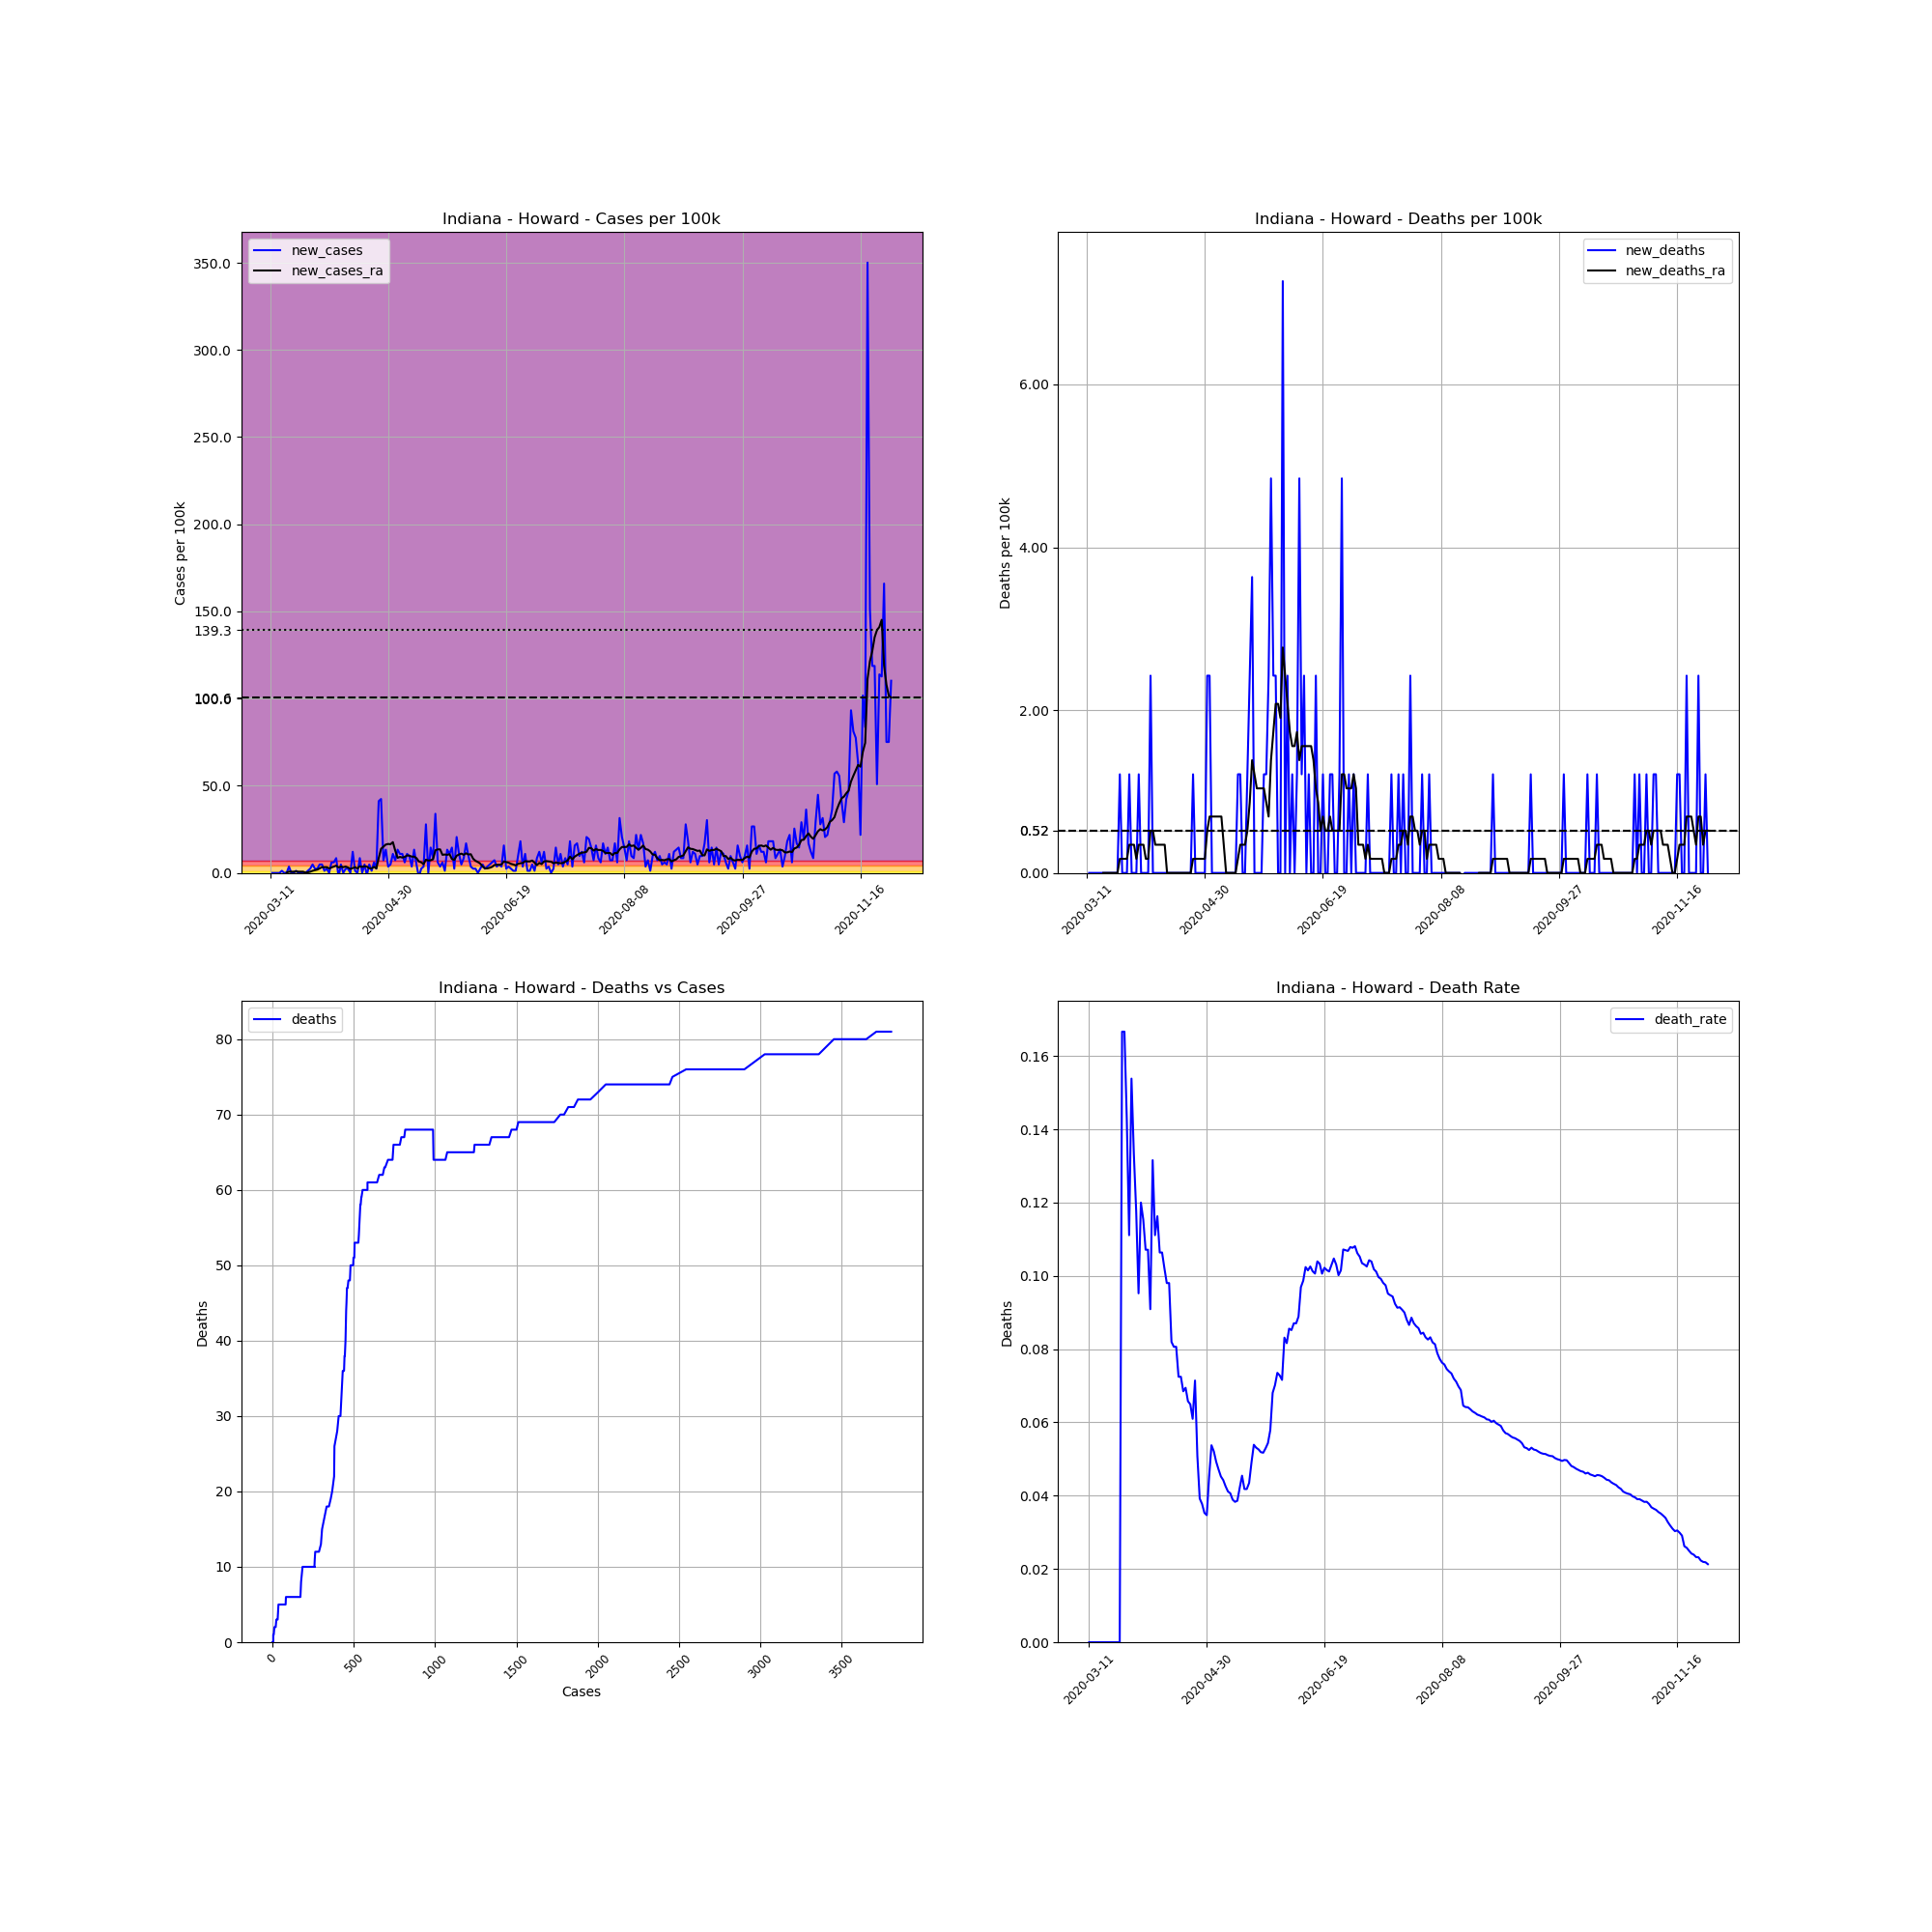

Data behind this chart, as committed beside it:
, date, county, state, fips, cases, deaths, COUNTY, STNAME, CTYNAME, POPESTIMATE2019, cases_per_100k, deaths_per_100k, death_rate, new_cases, new_deaths, new_cases_ra, new_deaths_ra
46812, 2020-03-11, Howard, Indiana, 18067, 1, 0.0, 67, Indiana, Howard, 82544, 1.211, 0.0, 0.0, , , , 
46813, 2020-03-12, Howard, Indiana, 18067, 1, 0.0, 67, Indiana, Howard, 82544, 1.211, 0.0, 0.0, 0.0, 0.0, , 
46814, 2020-03-13, Howard, Indiana, 18067, 1, 0.0, 67, Indiana, Howard, 82544, 1.211, 0.0, 0.0, 0.0, 0.0, , 
46815, 2020-03-14, Howard, Indiana, 18067, 1, 0.0, 67, Indiana, Howard, 82544, 1.211, 0.0, 0.0, 0.0, 0.0, , 
46816, 2020-03-15, Howard, Indiana, 18067, 1, 0.0, 67, Indiana, Howard, 82544, 1.211, 0.0, 0.0, 0.0, 0.0, , 
46817, 2020-03-16, Howard, Indiana, 18067, 2, 0.0, 67, Indiana, Howard, 82544, 2.423, 0.0, 0.0, 1.211, 0.0, , 
46818, 2020-03-17, Howard, Indiana, 18067, 2, 0.0, 67, Indiana, Howard, 82544, 2.423, 0.0, 0.0, 0.0, 0.0, , 
46819, 2020-03-18, Howard, Indiana, 18067, 2, 0.0, 67, Indiana, Howard, 82544, 2.423, 0.0, 0.0, 0.0, 0.0, 0.1731, 0.0
46820, 2020-03-19, Howard, Indiana, 18067, 5, 0.0, 67, Indiana, Howard, 82544, 6.057, 0.0, 0.0, 3.634, 0.0, 0.6923, 0.0
46821, 2020-03-20, Howard, Indiana, 18067, 5, 0.0, 67, Indiana, Howard, 82544, 6.057, 0.0, 0.0, 0.0, 0.0, 0.6923, 0.0
46822, 2020-03-21, Howard, Indiana, 18067, 5, 0.0, 67, Indiana, Howard, 82544, 6.057, 0.0, 0.0, 0.0, 0.0, 0.6923, 0.0
46823, 2020-03-22, Howard, Indiana, 18067, 6, 0.0, 67, Indiana, Howard, 82544, 7.269, 0.0, 0.0, 1.211, 0.0, 0.8653, 0.0
46824, 2020-03-23, Howard, Indiana, 18067, 6, 0.0, 67, Indiana, Howard, 82544, 7.269, 0.0, 0.0, 0.0, 0.0, 0.6923, 0.0
46825, 2020-03-24, Howard, Indiana, 18067, 6, 0.0, 67, Indiana, Howard, 82544, 7.269, 0.0, 0.0, 0.0, 0.0, 0.6923, 0.0
46826, 2020-03-25, Howard, Indiana, 18067, 6, 1.0, 67, Indiana, Howard, 82544, 7.269, 1.211, 0.1667, 0.0, 1.211, 0.6923, 0.1731
46827, 2020-03-26, Howard, Indiana, 18067, 6, 1.0, 67, Indiana, Howard, 82544, 7.269, 1.211, 0.1667, 0.0, 0.0, 0.1731, 0.1731
46828, 2020-03-27, Howard, Indiana, 18067, 7, 1.0, 67, Indiana, Howard, 82544, 8.48, 1.211, 0.1429, 1.211, 0.0, 0.3461, 0.1731
46829, 2020-03-28, Howard, Indiana, 18067, 9, 1.0, 67, Indiana, Howard, 82544, 10.9, 1.211, 0.1111, 2.423, 0.0, 0.6923, 0.1731
46830, 2020-03-29, Howard, Indiana, 18067, 13, 2.0, 67, Indiana, Howard, 82544, 15.75, 2.423, 0.1538, 4.846, 1.211, 1.211, 0.3461
46831, 2020-03-30, Howard, Indiana, 18067, 15, 2.0, 67, Indiana, Howard, 82544, 18.17, 2.423, 0.1333, 2.423, 0.0, 1.558, 0.3461
46832, 2020-03-31, Howard, Indiana, 18067, 17, 2.0, 67, Indiana, Howard, 82544, 20.6, 2.423, 0.1176, 2.423, 0.0, 1.904, 0.3461
46833, 2020-04-01, Howard, Indiana, 18067, 21, 2.0, 67, Indiana, Howard, 82544, 25.44, 2.423, 0.09524, 4.846, 0.0, 2.596, 0.1731
46834, 2020-04-02, Howard, Indiana, 18067, 25, 3.0, 67, Indiana, Howard, 82544, 30.29, 3.634, 0.12, 4.846, 1.211, 3.288, 0.3461
46835, 2020-04-03, Howard, Indiana, 18067, 26, 3.0, 67, Indiana, Howard, 82544, 31.5, 3.634, 0.1154, 1.211, 0.0, 3.288, 0.3461
46836, 2020-04-04, Howard, Indiana, 18067, 28, 3.0, 67, Indiana, Howard, 82544, 33.92, 3.634, 0.1071, 2.423, 0.0, 3.288, 0.3461
46837, 2020-04-05, Howard, Indiana, 18067, 28, 3.0, 67, Indiana, Howard, 82544, 33.92, 3.634, 0.1071, 0.0, 0.0, 2.596, 0.1731
46838, 2020-04-06, Howard, Indiana, 18067, 33, 3.0, 67, Indiana, Howard, 82544, 39.98, 3.634, 0.09091, 6.057, 0.0, 3.115, 0.1731
46839, 2020-04-07, Howard, Indiana, 18067, 38, 5.0, 67, Indiana, Howard, 82544, 46.04, 6.057, 0.1316, 6.057, 2.423, 3.634, 0.5192
46840, 2020-04-08, Howard, Indiana, 18067, 45, 5.0, 67, Indiana, Howard, 82544, 54.52, 6.057, 0.1111, 8.48, 0.0, 4.154, 0.5192
46841, 2020-04-09, Howard, Indiana, 18067, 43, 5.0, 67, Indiana, Howard, 82544, 52.09, 6.057, 0.1163, -2.423, 0.0, 3.115, 0.3461
46842, 2020-04-10, Howard, Indiana, 18067, 47, 5.0, 67, Indiana, Howard, 82544, 56.94, 6.057, 0.1064, 4.846, 0.0, 3.634, 0.3461
46843, 2020-04-11, Howard, Indiana, 18067, 47, 5.0, 67, Indiana, Howard, 82544, 56.94, 6.057, 0.1064, 0.0, 0.0, 3.288, 0.3461
46844, 2020-04-12, Howard, Indiana, 18067, 49, 5.0, 67, Indiana, Howard, 82544, 59.36, 6.057, 0.102, 2.423, 0.0, 3.634, 0.3461
46845, 2020-04-13, Howard, Indiana, 18067, 51, 5.0, 67, Indiana, Howard, 82544, 61.79, 6.057, 0.09804, 2.423, 0.0, 3.115, 0.3461
46846, 2020-04-14, Howard, Indiana, 18067, 51, 5.0, 67, Indiana, Howard, 82544, 61.79, 6.057, 0.09804, 0.0, 0.0, 2.25, 0.0
46847, 2020-04-15, Howard, Indiana, 18067, 61, 5.0, 67, Indiana, Howard, 82544, 73.9, 6.057, 0.08197, 12.11, 0.0, 2.769, 0.0
46848, 2020-04-16, Howard, Indiana, 18067, 62, 5.0, 67, Indiana, Howard, 82544, 75.11, 6.057, 0.08065, 1.211, 0.0, 3.288, 0.0
46849, 2020-04-17, Howard, Indiana, 18067, 62, 5.0, 67, Indiana, Howard, 82544, 75.11, 6.057, 0.08065, 0.0, 0.0, 2.596, 0.0
46850, 2020-04-18, Howard, Indiana, 18067, 69, 5.0, 67, Indiana, Howard, 82544, 83.59, 6.057, 0.07246, 8.48, 0.0, 3.807, 0.0
46851, 2020-04-19, Howard, Indiana, 18067, 69, 5.0, 67, Indiana, Howard, 82544, 83.59, 6.057, 0.07246, 0.0, 0.0, 3.461, 0.0
46852, 2020-04-20, Howard, Indiana, 18067, 73, 5.0, 67, Indiana, Howard, 82544, 88.44, 6.057, 0.06849, 4.846, 0.0, 3.807, 0.0
46853, 2020-04-21, Howard, Indiana, 18067, 72, 5.0, 67, Indiana, Howard, 82544, 87.23, 6.057, 0.06944, -1.211, 0.0, 3.634, 0.0
46854, 2020-04-22, Howard, Indiana, 18067, 76, 5.0, 67, Indiana, Howard, 82544, 92.07, 6.057, 0.06579, 4.846, 0.0, 2.596, 0.0
46855, 2020-04-23, Howard, Indiana, 18067, 77, 5.0, 67, Indiana, Howard, 82544, 93.28, 6.057, 0.06494, 1.211, 0.0, 2.596, 0.0
46856, 2020-04-24, Howard, Indiana, 18067, 82, 5.0, 67, Indiana, Howard, 82544, 99.34, 6.057, 0.06098, 6.057, 0.0, 3.461, 0.0
46857, 2020-04-25, Howard, Indiana, 18067, 84, 6.0, 67, Indiana, Howard, 82544, 101.8, 7.269, 0.07143, 2.423, 1.211, 2.596, 0.1731
46858, 2020-04-26, Howard, Indiana, 18067, 118, 6.0, 67, Indiana, Howard, 82544, 143, 7.269, 0.05085, 41.19, 0.0, 8.48, 0.1731
46859, 2020-04-27, Howard, Indiana, 18067, 153, 6.0, 67, Indiana, Howard, 82544, 185.4, 7.269, 0.03922, 42.4, 0.0, 13.85, 0.1731
46860, 2020-04-28, Howard, Indiana, 18067, 159, 6.0, 67, Indiana, Howard, 82544, 192.6, 7.269, 0.03774, 7.269, 0.0, 15.06, 0.1731
46861, 2020-04-29, Howard, Indiana, 18067, 170, 6.0, 67, Indiana, Howard, 82544, 206, 7.269, 0.03529, 13.33, 0.0, 16.27, 0.1731
46862, 2020-04-30, Howard, Indiana, 18067, 173, 6.0, 67, Indiana, Howard, 82544, 209.6, 7.269, 0.03468, 3.634, 0.0, 16.61, 0.1731
46863, 2020-05-01, Howard, Indiana, 18067, 177, 8.0, 67, Indiana, Howard, 82544, 214.4, 9.692, 0.0452, 4.846, 2.423, 16.44, 0.5192
46864, 2020-05-02, Howard, Indiana, 18067, 186, 10.0, 67, Indiana, Howard, 82544, 225.3, 12.11, 0.05376, 10.9, 2.423, 17.65, 0.6923
46865, 2020-05-03, Howard, Indiana, 18067, 192, 10.0, 67, Indiana, Howard, 82544, 232.6, 12.11, 0.05208, 7.269, 0.0, 12.81, 0.6923
46866, 2020-05-04, Howard, Indiana, 18067, 203, 10.0, 67, Indiana, Howard, 82544, 245.9, 12.11, 0.04926, 13.33, 0.0, 8.653, 0.6923
46867, 2020-05-05, Howard, Indiana, 18067, 212, 10.0, 67, Indiana, Howard, 82544, 256.8, 12.11, 0.04717, 10.9, 0.0, 9.173, 0.6923
46868, 2020-05-06, Howard, Indiana, 18067, 221, 10.0, 67, Indiana, Howard, 82544, 267.7, 12.11, 0.04525, 10.9, 0.0, 8.826, 0.6923
46869, 2020-05-07, Howard, Indiana, 18067, 226, 10.0, 67, Indiana, Howard, 82544, 273.8, 12.11, 0.04425, 6.057, 0.0, 9.173, 0.6923
46870, 2020-05-08, Howard, Indiana, 18067, 235, 10.0, 67, Indiana, Howard, 82544, 284.7, 12.11, 0.04255, 10.9, 0.0, 10.04, 0.3461
46871, 2020-05-09, Howard, Indiana, 18067, 243, 10.0, 67, Indiana, Howard, 82544, 294.4, 12.11, 0.04115, 9.692, 0.0, 9.865, 0.0
... 204 more rows
